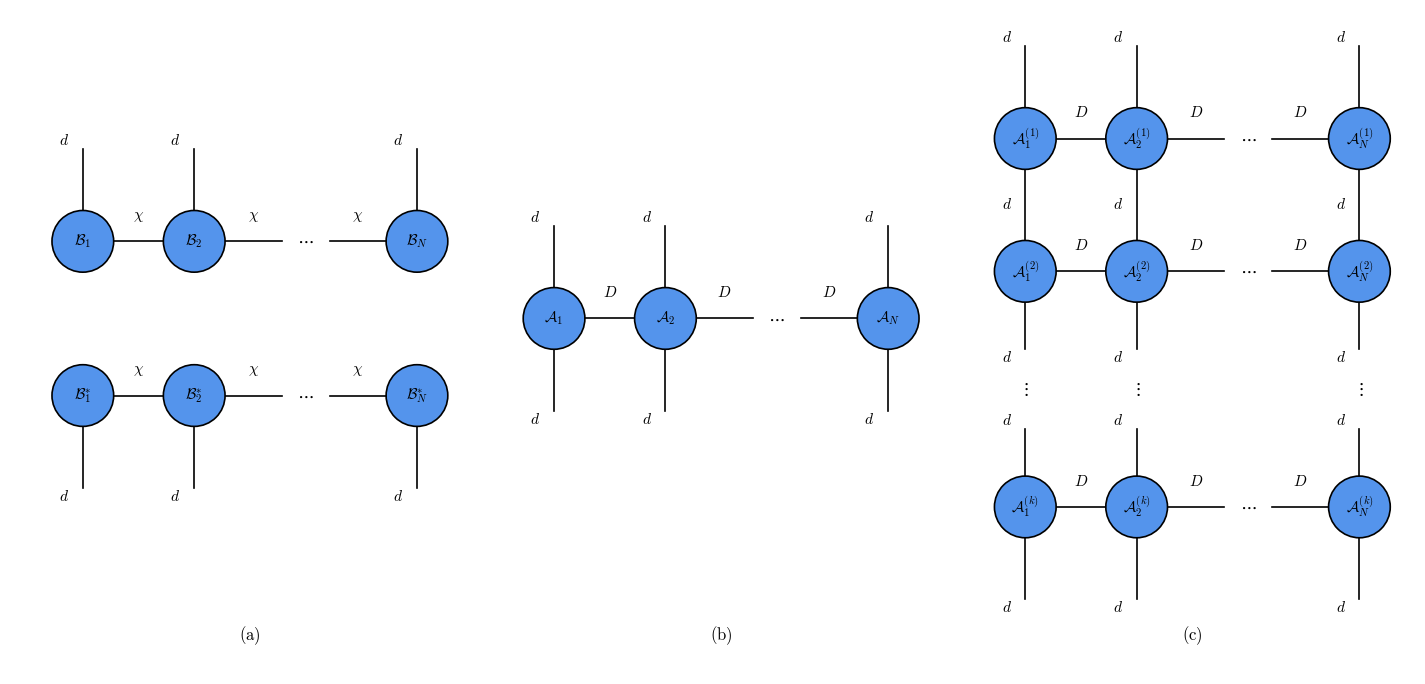

Reproduce this figure in Python.
"""Figure in the style of mpo_mpop.png, with an added left panel:
(a) psi psi^* as two hovering MPS layers (B_i on top, B_i^* below),
(b) an MPO, (c) the MPO power (MPOP)."""
import matplotlib.pyplot as plt
from matplotlib.patches import Circle

plt.rcParams['font.size'] = 12
plt.rcParams['mathtext.fontset'] = 'cm'
fig, ax = plt.subplots(figsize=(15, 7.0))
ax.set_aspect('equal')
ax.axis('off')

BLUE = '#5494EC'          # sampled from the user's mpo_mpop.png
R = 0.36                  # node radius
DX = 1.30                 # node spacing
LEG = 0.72                # dangling-leg length

def node(x, y, label, fs=11):
    ax.add_patch(Circle((x, y), R, facecolor=BLUE, edgecolor='black',
                        lw=1.2, zorder=3))
    ax.text(x, y, label, ha='center', va='center', fontsize=fs, zorder=4)

def hbond(x1, x2, y, label, loff=0.20):
    ax.plot([x1, x2], [y, y], color='black', lw=1.2, zorder=1)
    ax.text((x1 + x2) / 2, y + loff, label, ha='center', va='bottom',
            fontsize=11, zorder=4)

def vleg(x, y0, y1, label=None, side=-0.16, lpos='end'):
    ax.plot([x, x], [y0, y1], color='black', lw=1.2, zorder=1)
    if label:
        ly = y1 if lpos == 'end' else (y0 + y1) / 2
        va = 'bottom' if y1 > y0 else 'top'
        if lpos == 'mid':
            va = 'center'
        ax.text(x + side, ly, label, ha='right', va=va, fontsize=11, zorder=4)

def dots(x, y, s=r'$\cdots$', fs=13):
    ax.text(x, y, s, ha='center', va='center', fontsize=fs, zorder=4)

def row(x0, y, labels, bond=r'$D$'):
    """Nodes labels[0], labels[1], cdots, labels[2]; every segment labeled.
    Returns the x positions [x1, x2, xdots, xN]."""
    xs = [x0, x0 + DX, x0 + 2 * DX, x0 + 3 * DX]
    node(xs[0], y, labels[0])
    node(xs[1], y, labels[1])
    dots(xs[2], y)
    node(xs[3], y, labels[2])
    hbond(xs[0] + R, xs[1] - R, y, bond)
    hbond(xs[1] + R, xs[2] - 0.28, y, bond)
    hbond(xs[2] + 0.28, xs[3] - R, y, bond)
    return xs

def caption(x, y, s):
    ax.text(x, y, s, ha='center', va='center', fontsize=12, zorder=4)

# ---------------- (a) psi psi^*: two hovering MPS layers -------------------
ax0 = 0.55
ya_top, ya_bot = 3.55, 1.75
xs = row(ax0, ya_top, [r'$\mathcal{B}_1$', r'$\mathcal{B}_2$', r'$\mathcal{B}_N$'],
         bond=r'$\chi$')
for x in (xs[0], xs[1], xs[3]):
    vleg(x, ya_top + R, ya_top + R + LEG, r'$d$')
xs = row(ax0, ya_bot, [r'$\mathcal{B}_1^{*}$', r'$\mathcal{B}_2^{*}$', r'$\mathcal{B}_N^{*}$'],
         bond=r'$\chi$')
for x in (xs[0], xs[1], xs[3]):
    vleg(x, ya_bot - R, ya_bot - R - LEG, r'$d$')
caption(ax0 + 1.5 * DX, -1.05, r'$\mathrm{(a)}$')

# ---------------- (b) MPO --------------------------------------------------
bx0 = 6.05
yb = 2.65
xs = row(bx0, yb, [r'$\mathcal{A}_1$', r'$\mathcal{A}_2$', r'$\mathcal{A}_N$'])
for x in (xs[0], xs[1], xs[3]):
    vleg(x, yb + R, yb + R + LEG, r'$d$')
    vleg(x, yb - R, yb - R - LEG, r'$d$')
caption(bx0 + 1.5 * DX, -1.05, r'$\mathrm{(b)}$')

# ---------------- (c) MPOP -------------------------------------------------
cx0 = 11.55
y1, y2, yk = 4.75, 3.20, 0.45   # rows (1), (2), vdots, (k)
xs = row(cx0, y1, [r'$\mathcal{A}_1^{(1)}$', r'$\mathcal{A}_2^{(1)}$', r'$\mathcal{A}_N^{(1)}$'])
for x in (xs[0], xs[1], xs[3]):
    vleg(x, y1 + R, y1 + R + LEG, r'$d$')                      # top dangling
row(cx0, y2, [r'$\mathcal{A}_1^{(2)}$', r'$\mathcal{A}_2^{(2)}$', r'$\mathcal{A}_N^{(2)}$'])
for x in (xs[0], xs[1], xs[3]):
    vleg(x, y1 - R, y2 + R, r'$d$', lpos='mid')                # rows 1-2 contracted
    vleg(x, y2 - R, y2 - R - 0.55, r'$d$')                     # stubs below row 2
    dots(x, (y2 - R - 0.55 + yk + R + 0.55) / 2, r'$\vdots$', fs=13)
    vleg(x, yk + R, yk + R + 0.55, r'$d$')                     # stubs above row k
row(cx0, yk, [r'$\mathcal{A}_1^{(k)}$', r'$\mathcal{A}_2^{(k)}$', r'$\mathcal{A}_N^{(k)}$'])
for x in (xs[0], xs[1], xs[3]):
    vleg(x, yk - R, yk - R - LEG, r'$d$')                      # bottom dangling
caption(cx0 + 1.5 * DX, -1.05, r'$\mathrm{(c)}$')

ax.set_xlim(-0.3, 16.1)
ax.set_ylim(-1.5, 6.25)
plt.tight_layout()
plt.savefig('mps_mpo_mpop.png', dpi=150, bbox_inches='tight',
            facecolor='white')
print('saved mps_mpo_mpop.png')
